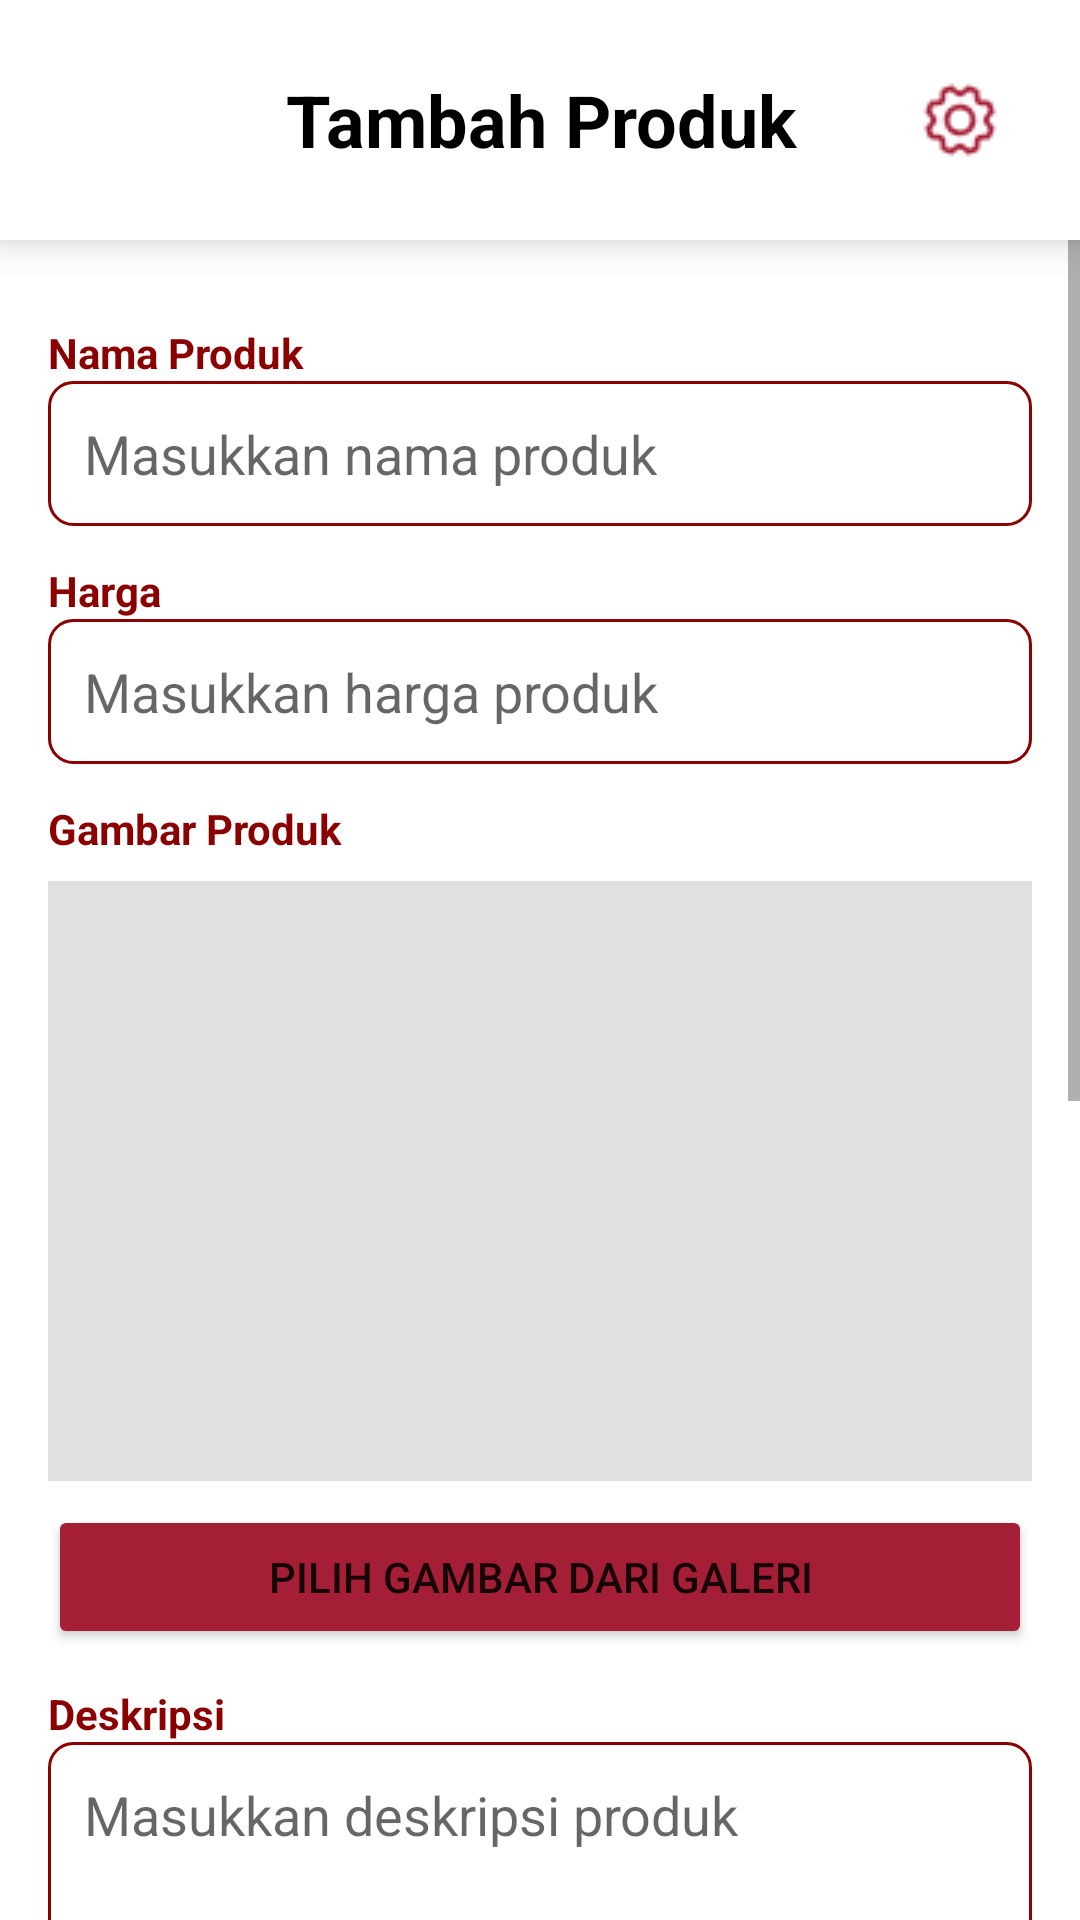

Here is an Android app screen rendered from its layout file. Give the layout XML and the strings, colors and styles it references.
<!-- AndroidManifest.xml: application theme Theme.Ujicoba -->
<!-- res/layout/activity_form_produk.xml -->
<?xml version="1.0" encoding="utf-8"?>
<androidx.constraintlayout.widget.ConstraintLayout xmlns:android="http://schemas.android.com/apk/res/android"
    xmlns:app="http://schemas.android.com/apk/res-auto"
    xmlns:tools="http://schemas.android.com/tools"
    android:layout_width="match_parent"
    android:layout_height="match_parent">

    
    <LinearLayout
        android:id="@+id/header"
        android:layout_width="0dp"
        android:layout_height="80dp"
        android:background="@color/white"
        android:elevation="8dp"
        android:gravity="center_vertical"
        android:orientation="horizontal"
        android:padding="16dp"
        app:layout_constraintEnd_toEndOf="parent"
        app:layout_constraintStart_toStartOf="parent"
        app:layout_constraintTop_toTopOf="parent">

        <ImageButton
            android:id="@+id/back_button"
            android:layout_width="48dp"
            android:layout_height="48dp"
            android:background="@android:color/transparent"
            android:contentDescription="Kembali"
            android:src="@drawable/back" />

        <TextView
            android:id="@+id/toolbar_title"
            android:layout_width="0dp"
            android:layout_height="wrap_content"
            android:layout_weight="1"
            android:gravity="center"
            android:text="Tambah Produk"
            android:textColor="#000000"
            android:textSize="24sp"
            android:textStyle="bold" />

        <ImageButton
            android:id="@+id/setting_button"
            android:layout_width="48dp"
            android:layout_height="48dp"
            android:background="?attr/selectableItemBackgroundBorderless"
            android:contentDescription="Setting"
            android:padding="12dp"
            android:src="@drawable/ic_setting" />
    </LinearLayout>

    
    <ScrollView
        android:id="@+id/scrollView"
        android:layout_width="0dp"
        android:layout_height="0dp"
        app:layout_constraintTop_toBottomOf="@id/header"
        app:layout_constraintBottom_toBottomOf="parent"
        app:layout_constraintStart_toStartOf="parent"
        app:layout_constraintEnd_toEndOf="parent">

        <LinearLayout
            android:layout_width="match_parent"
            android:layout_height="wrap_content"
            android:orientation="vertical"
            android:padding="16dp">

            
            <TextView
                android:layout_width="match_parent"
                android:layout_height="wrap_content"
                android:text="Nama Produk"
                android:textColor="#8B0000"
                android:textStyle="bold"
                android:layout_marginTop="12dp" />

            <EditText
                android:id="@+id/et_nama_produk"
                android:layout_width="match_parent"
                android:layout_height="wrap_content"
                android:hint="Masukkan nama produk"
                android:background="@drawable/edittext_background"
                android:padding="12dp" />

            
            <TextView
                android:layout_width="match_parent"
                android:layout_height="wrap_content"
                android:text="Harga"
                android:textColor="#8B0000"
                android:textStyle="bold"
                android:layout_marginTop="12dp" />

            <EditText
                android:id="@+id/et_harga"
                android:layout_width="match_parent"
                android:layout_height="wrap_content"
                android:hint="Masukkan harga produk"
                android:inputType="number"
                android:background="@drawable/edittext_background"
                android:padding="12dp" />

            
            <TextView
                android:layout_width="match_parent"
                android:layout_height="wrap_content"
                android:text="Gambar Produk"
                android:textColor="#8B0000"
                android:textStyle="bold"
                android:layout_marginTop="12dp" />

            <ImageView
                android:id="@+id/image_preview"
                android:layout_width="match_parent"
                android:layout_height="200dp"
                android:layout_marginTop="8dp"
                android:scaleType="centerCrop"
                android:background="#E0E0E0" />

            <Button
                android:id="@+id/btn_pilih_gambar"
                android:layout_width="match_parent"
                android:layout_height="wrap_content"
                android:layout_marginTop="8dp"
                android:backgroundTint="#A41E36"
                android:text="Pilih Gambar dari Galeri" />


            
            <TextView
                android:layout_width="match_parent"
                android:layout_height="wrap_content"
                android:text="Deskripsi"
                android:textColor="#8B0000"
                android:textStyle="bold"
                android:layout_marginTop="12dp" />

            <EditText
                android:id="@+id/et_deskripsi"
                android:layout_width="match_parent"
                android:layout_height="100dp"
                android:hint="Masukkan deskripsi produk"
                android:gravity="top"
                android:background="@drawable/edittext_background"
                android:padding="12dp" />

            
            <TextView
                android:layout_width="match_parent"
                android:layout_height="wrap_content"
                android:text="Kategori"
                android:textColor="#8B0000"
                android:textStyle="bold"
                android:layout_marginTop="12dp" />

            <Spinner
                android:id="@+id/spinner_kategori"
                android:layout_width="match_parent"
                android:layout_height="48dp"
                android:background="@drawable/edittext_background"
                android:paddingStart="12dp"
                android:paddingEnd="12dp"
                android:paddingTop="8dp"
                android:paddingBottom="8dp"
                android:layout_marginTop="12dp" />


            
            <TextView
                android:layout_width="match_parent"
                android:layout_height="wrap_content"
                android:text="Jenis"
                android:textColor="#8B0000"
                android:textStyle="bold"
                android:layout_marginTop="12dp" />

            <EditText
                android:id="@+id/et_jenis"
                android:layout_width="match_parent"
                android:layout_height="wrap_content"
                android:hint="Masukkan jenis produk"
                android:background="@drawable/edittext_background"
                android:padding="12dp" />

            
            <TextView
                android:layout_width="match_parent"
                android:layout_height="wrap_content"
                android:text="Warna"
                android:textColor="#8B0000"
                android:textStyle="bold"
                android:layout_marginTop="12dp" />

            <EditText
                android:id="@+id/et_warna"
                android:layout_width="match_parent"
                android:layout_height="wrap_content"
                android:hint="Masukkan warna produk"
                android:background="@drawable/edittext_background"
                android:padding="12dp" />

            
            <TextView
                android:layout_width="match_parent"
                android:layout_height="wrap_content"
                android:text="Ukuran"
                android:textColor="#8B0000"
                android:textStyle="bold"
                android:layout_marginTop="12dp" />

            <EditText
                android:id="@+id/et_ukuran"
                android:layout_width="match_parent"
                android:layout_height="wrap_content"
                android:hint="Masukkan ukuran produk"
                android:background="@drawable/edittext_background"
                android:padding="12dp" />

            
            <TextView
                android:layout_width="match_parent"
                android:layout_height="wrap_content"
                android:text="Stok"
                android:textColor="#8B0000"
                android:textStyle="bold"
                android:layout_marginTop="12dp" />

            <EditText
                android:id="@+id/et_stok"
                android:layout_width="match_parent"
                android:layout_height="wrap_content"
                android:hint="Masukkan jumlah stok"
                android:inputType="number"
                android:background="@drawable/edittext_background"
                android:padding="12dp" />

            
            <Button
                android:id="@+id/btn_simpan"
                android:layout_width="match_parent"
                android:layout_height="wrap_content"
                android:layout_marginTop="20dp"
                android:backgroundTint="#A41E36"
                android:padding="12dp"
                android:text="Simpan Produk"
                android:textColor="#FFFFFF"
                app:cornerRadius="10dp" />
        </LinearLayout>
    </ScrollView>

</androidx.constraintlayout.widget.ConstraintLayout>
<!-- resources referenced by this layout -->
<resources>
  <color name="white">#FFFFFFFF</color>
  <!-- drawable edittext_background (drawable) -->
  <shape xmlns:android="http://schemas.android.com/apk/res/android">
      <solid android:color="#FFFFFF" />
      <stroke
          android:width="1dp"
          android:color="#8B0000" />
      <corners android:radius="8dp" />
  </shape>
  <!-- drawable ic_setting: png bitmap (drawable, 1081 bytes) -->
  <style name="Theme.Ujicoba" parent="Theme.MaterialComponents.DayNight.NoActionBar">
          
          <item name="colorPrimary">@color/pink</item>
          <item name="colorPrimaryVariant">@color/pink</item>
          <item name="colorOnPrimary">@color/white</item>
          
          <item name="colorSecondary">@color/teal_200</item>
          <item name="colorSecondaryVariant">@color/teal_700</item>
          <item name="colorOnSecondary">@color/black</item>
          
          <item name="android:statusBarColor">?attr/colorPrimaryVariant</item>
          
      </style>
  <color name="pink">#FF00DC</color>
  <color name="teal_200">#FF03DAC5</color>
  <color name="teal_700">#FF018786</color>
  <color name="black">#FF000000</color>
</resources>
